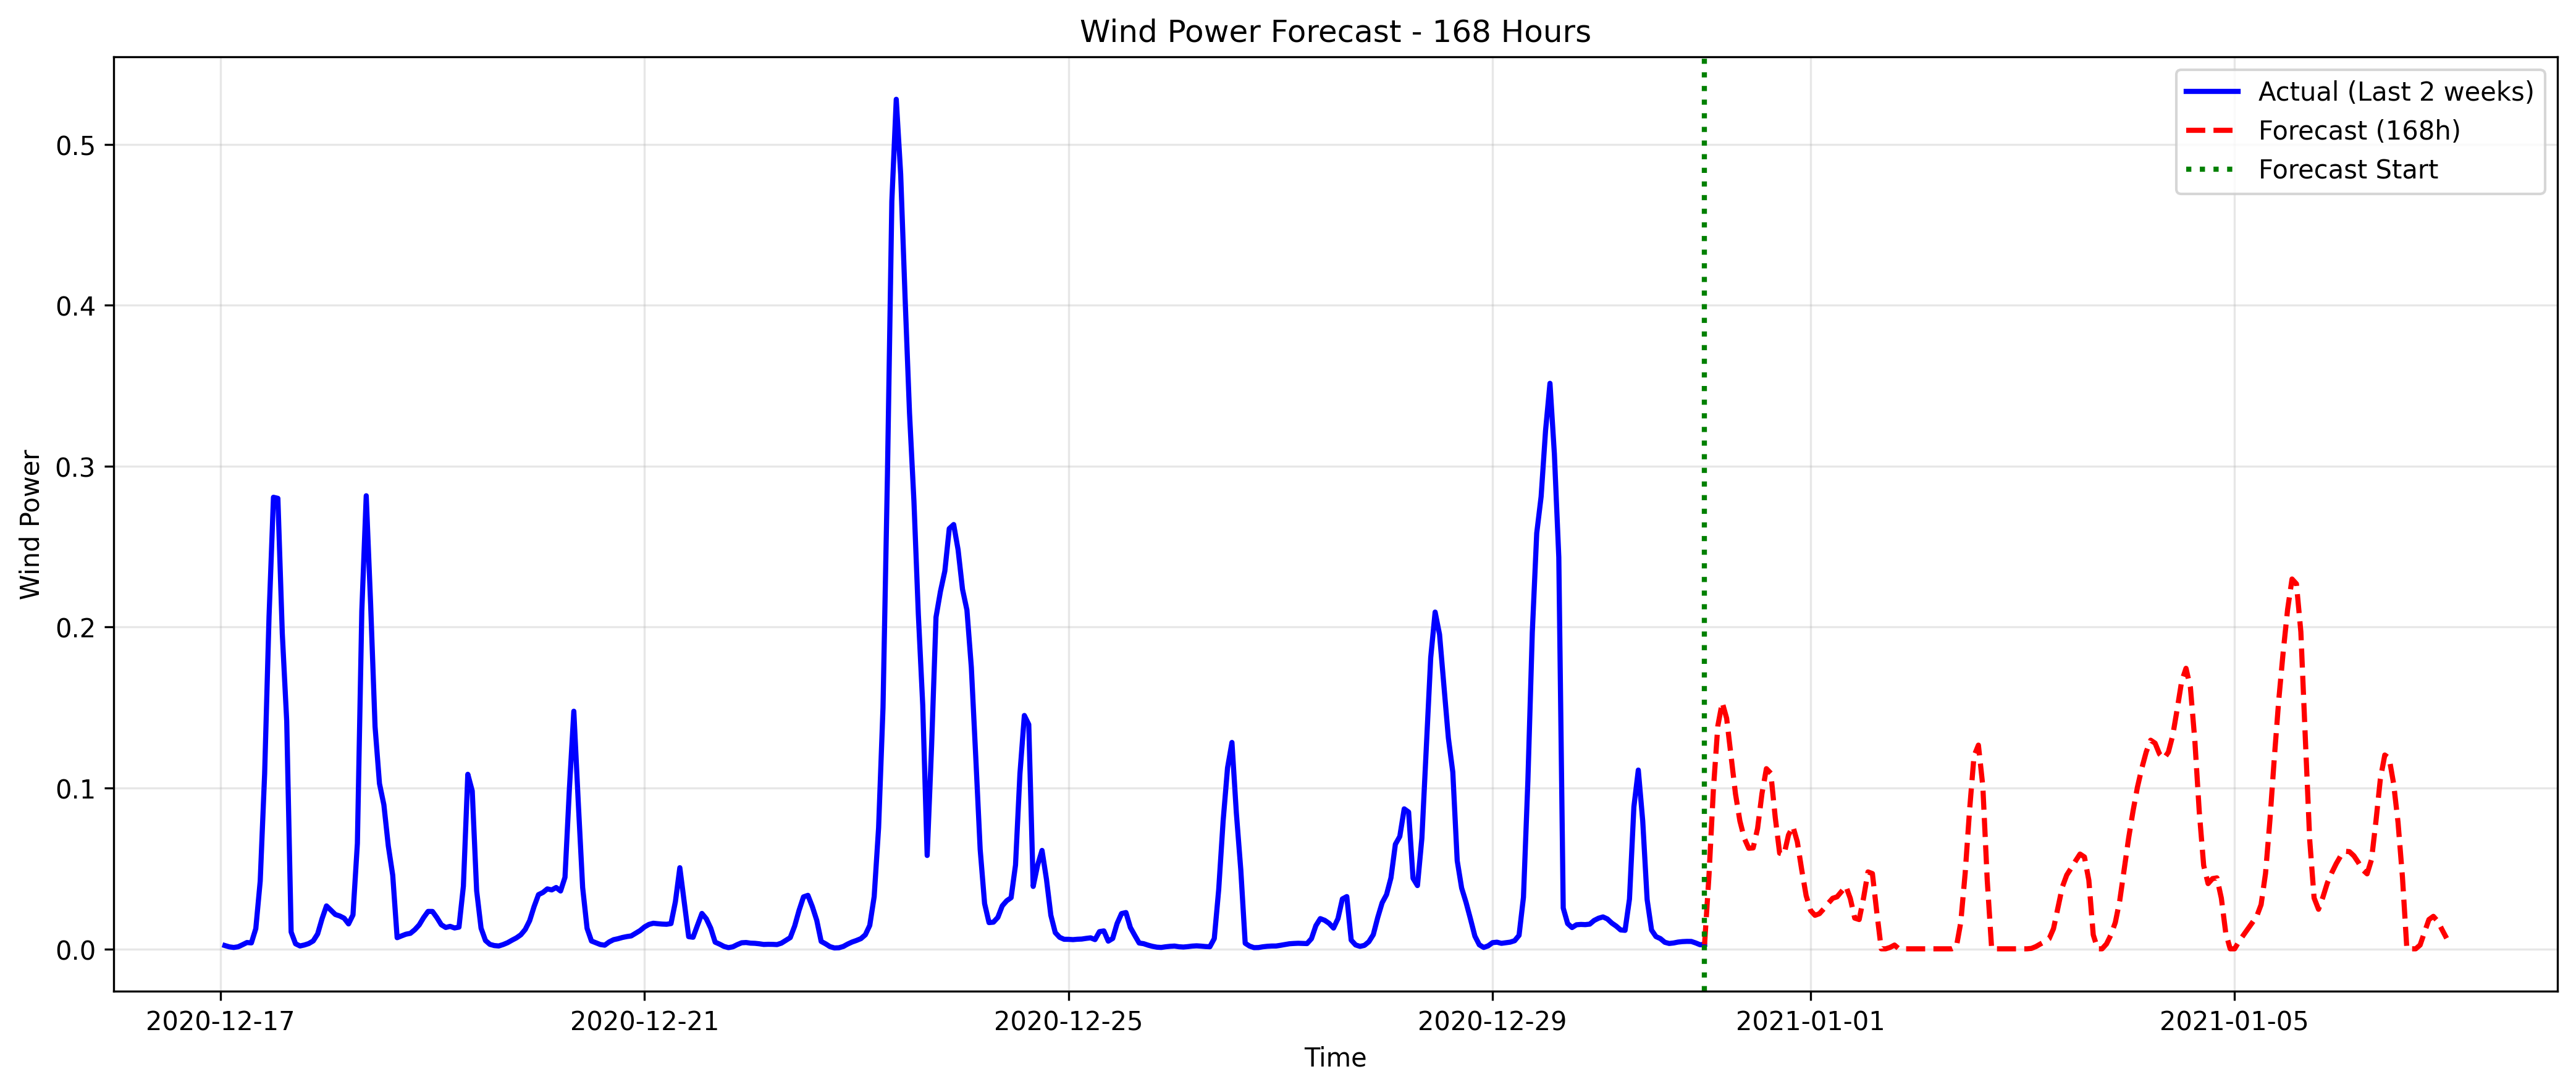

The file beside this chart, header and first rows:
datetime, forecasted_wind_power
2020-12-31 01:00:00, 0.04564
2020-12-31 02:00:00, 0.0991
2020-12-31 03:00:00, 0.1385
2020-12-31 04:00:00, 0.1532
2020-12-31 05:00:00, 0.1433
2020-12-31 06:00:00, 0.1197
2020-12-31 07:00:00, 0.09637
2020-12-31 08:00:00, 0.07954
2020-12-31 09:00:00, 0.06876
2020-12-31 10:00:00, 0.06257
2020-12-31 11:00:00, 0.06279
2020-12-31 12:00:00, 0.07482
2020-12-31 13:00:00, 0.09662
2020-12-31 14:00:00, 0.112
2020-12-31 15:00:00, 0.1092
2020-12-31 16:00:00, 0.08181
2020-12-31 17:00:00, 0.05953
2020-12-31 18:00:00, 0.05876
2020-12-31 19:00:00, 0.07079
2020-12-31 20:00:00, 0.0762
2020-12-31 21:00:00, 0.06661
2020-12-31 22:00:00, 0.04909
2020-12-31 23:00:00, 0.03312
2021-01-01 00:00:00, 0.02391
2021-01-01 01:00:00, 0.02092
2021-01-01 02:00:00, 0.02193
2021-01-01 03:00:00, 0.02498
2021-01-01 04:00:00, 0.0284
2021-01-01 05:00:00, 0.0315
2021-01-01 06:00:00, 0.0324
2021-01-01 07:00:00, 0.03567
2021-01-01 08:00:00, 0.03903
2021-01-01 09:00:00, 0.03136
2021-01-01 10:00:00, 0.01918
2021-01-01 11:00:00, 0.01828
2021-01-01 12:00:00, 0.03174
2021-01-01 13:00:00, 0.04788
2021-01-01 14:00:00, 0.04684
2021-01-01 15:00:00, 0.02266
2021-01-01 16:00:00, 9.95680223499394e-05
2021-01-01 17:00:00, 9.95680223499394e-05
2021-01-01 18:00:00, 0.0009668
2021-01-01 19:00:00, 0.002442
2021-01-01 20:00:00, 9.95680223499394e-05
2021-01-01 21:00:00, 9.95680223499394e-05
2021-01-01 22:00:00, 9.95680223499394e-05
2021-01-01 23:00:00, 9.95680223499394e-05
2021-01-02 00:00:00, 9.95680223499394e-05
2021-01-02 01:00:00, 9.95680223499394e-05
2021-01-02 02:00:00, 9.95680223499394e-05
2021-01-02 03:00:00, 9.95680223499394e-05
2021-01-02 04:00:00, 9.95680223499394e-05
2021-01-02 05:00:00, 9.95680223499394e-05
2021-01-02 06:00:00, 9.95680223499394e-05
2021-01-02 07:00:00, 9.95680223499394e-05
2021-01-02 08:00:00, 9.95680223499394e-05
2021-01-02 09:00:00, 0.001231
2021-01-02 10:00:00, 0.01639
2021-01-02 11:00:00, 0.04704
2021-01-02 12:00:00, 0.0863
... 108 more rows
